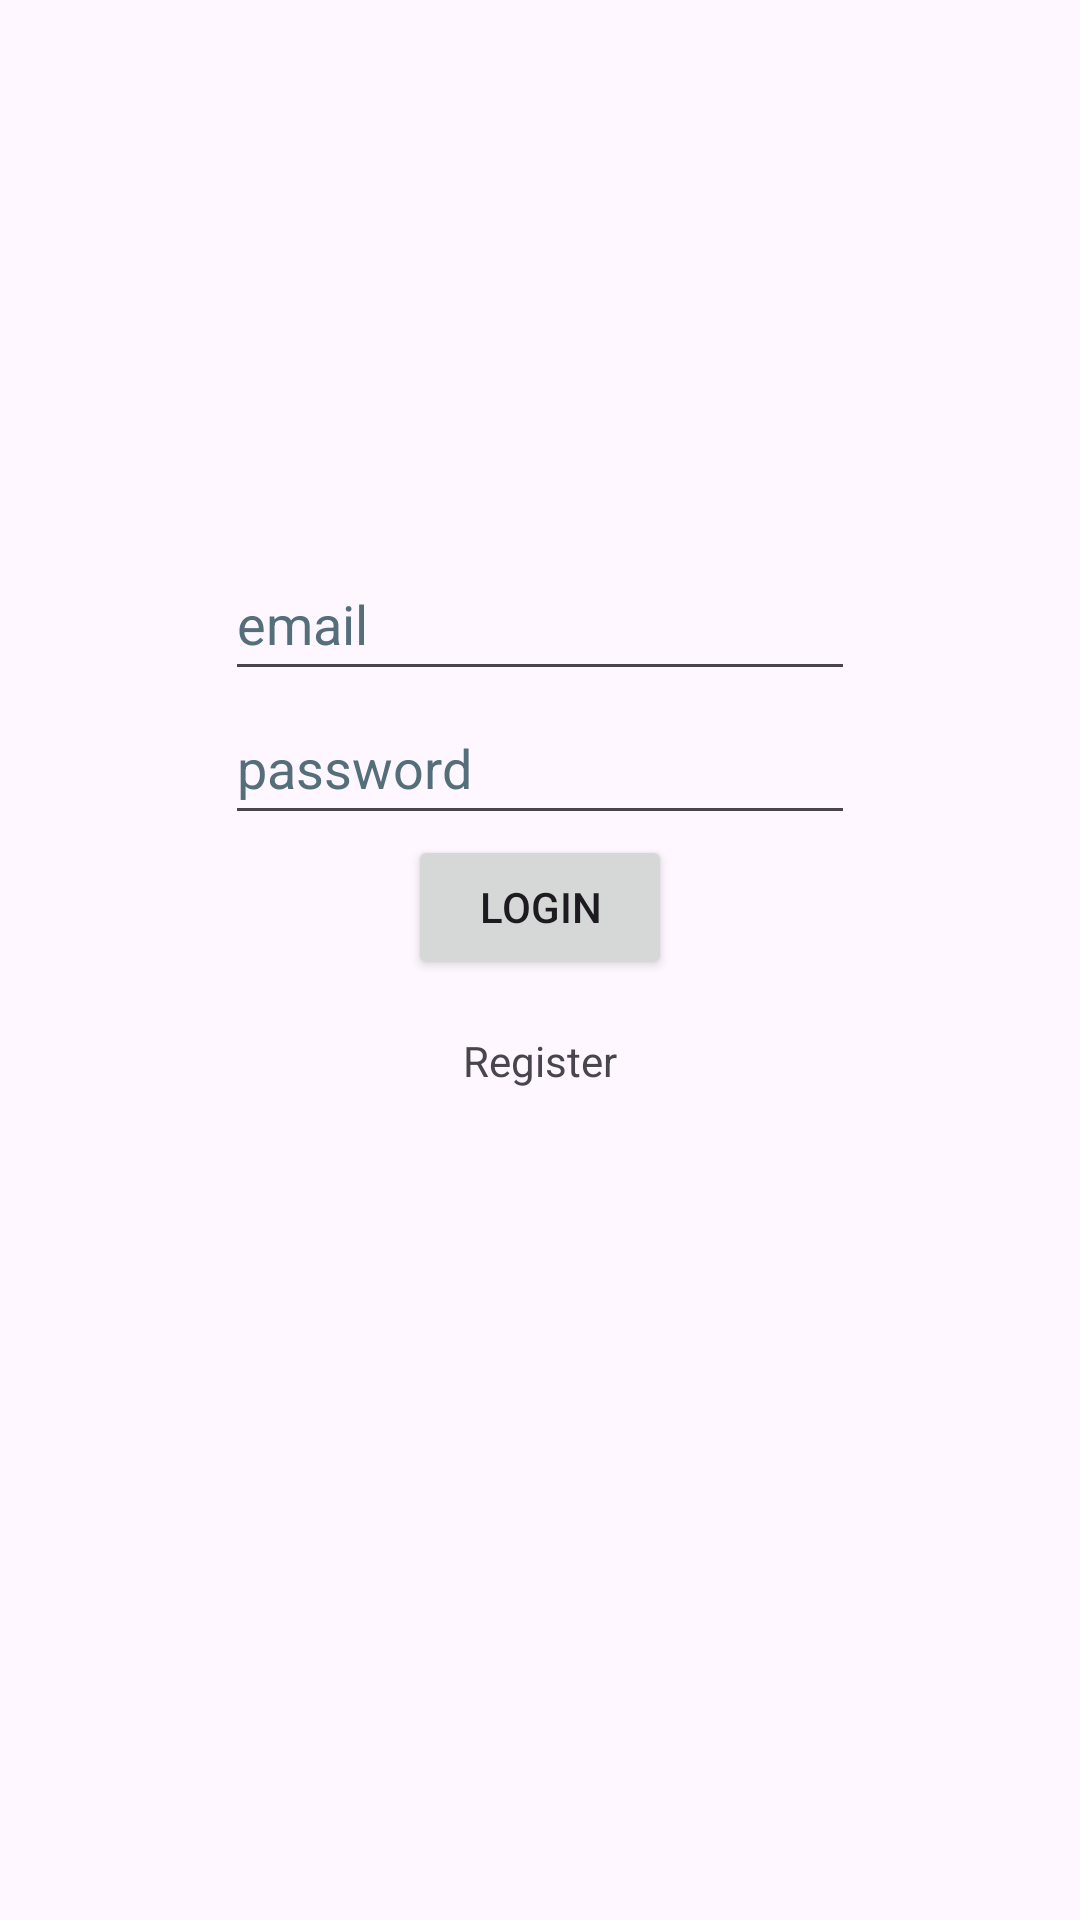

Here is an Android app screen rendered from its layout file. Give the layout XML and the strings, colors and styles it references.
<!-- AndroidManifest.xml: application theme Theme.TASKraken -->
<!-- res/layout/activity_login.xml -->
<?xml version="1.0" encoding="utf-8"?>
<androidx.constraintlayout.widget.ConstraintLayout xmlns:android="http://schemas.android.com/apk/res/android"
    xmlns:app="http://schemas.android.com/apk/res-auto"
    xmlns:tools="http://schemas.android.com/tools"
    android:layout_width="match_parent"
    android:layout_height="match_parent"
    tools:context=".activities.LoginActivity">

    <EditText
        android:id="@+id/field_email_login"
        android:layout_width="wrap_content"
        android:layout_height="wrap_content"
        android:autofillHints="emailAddress"
        android:ems="10"
        android:gravity="center_vertical"
        android:hint="@string/emailFieldHint"
        android:inputType="textEmailAddress"
        android:minHeight="48dp"
        android:textColorHint="#546E7A"
        app:layout_constraintBottom_toTopOf="@+id/passwordLogin"
        app:layout_constraintEnd_toEndOf="@+id/passwordLogin"
        app:layout_constraintStart_toStartOf="@+id/passwordLogin"
        tools:ignore="LabelFor" />

    <EditText
        android:id="@+id/passwordLogin"
        android:layout_width="wrap_content"
        android:layout_height="wrap_content"
        android:autofillHints="password"
        android:ems="10"
        android:hint="@string/passwordFieldHint"
        android:inputType="textPassword"
        android:minHeight="48dp"
        android:textColorHint="#546E7A"
        app:layout_constraintBottom_toTopOf="@+id/buttonLogin"
        app:layout_constraintEnd_toEndOf="@+id/buttonLogin"
        app:layout_constraintStart_toStartOf="@+id/buttonLogin"
        tools:ignore="LabelFor" />

    <Button
        android:id="@+id/buttonLogin"
        android:layout_width="wrap_content"
        android:layout_height="wrap_content"
        android:text="@string/loginButtonText"
        app:layout_constraintBottom_toBottomOf="parent"
        app:layout_constraintEnd_toEndOf="parent"
        app:layout_constraintStart_toStartOf="parent"
        app:layout_constraintTop_toTopOf="parent"
        app:layout_constraintVertical_bias="0.47000003"
        tools:ignore="MissingConstraints" />

    <TextView
        android:id="@+id/debugTextView"
        android:layout_width="wrap_content"
        android:layout_height="wrap_content"
        android:layout_marginStart="4dp"
        android:layout_marginTop="84dp"
        android:text=""
        app:layout_constraintStart_toStartOf="parent"
        app:layout_constraintTop_toBottomOf="@+id/buttonLogin" />

    <TextView
        android:id="@+id/gotoRegisterButton"
        android:layout_width="wrap_content"
        android:layout_height="wrap_content"
        android:text="@string/registerButtonText"
        app:layout_constraintBottom_toBottomOf="parent"
        app:layout_constraintEnd_toEndOf="@+id/buttonLogin"
        app:layout_constraintStart_toStartOf="@+id/buttonLogin"
        app:layout_constraintTop_toBottomOf="@+id/buttonLogin"
        app:layout_constraintVertical_bias="0.060000002" />
</androidx.constraintlayout.widget.ConstraintLayout>
<!-- resources referenced by this layout -->
<resources>
  <string name="emailFieldHint">email</string>
  <string name="loginButtonText">Login</string>
  <string name="passwordFieldHint">password</string>
  <string name="registerButtonText">Register</string>
  <style name="Theme.TASKraken" parent="Base.Theme.TASKraken" />
  <style name="Base.Theme.TASKraken" parent="Theme.Material3.DayNight.NoActionBar">
          
          
      </style>
</resources>
